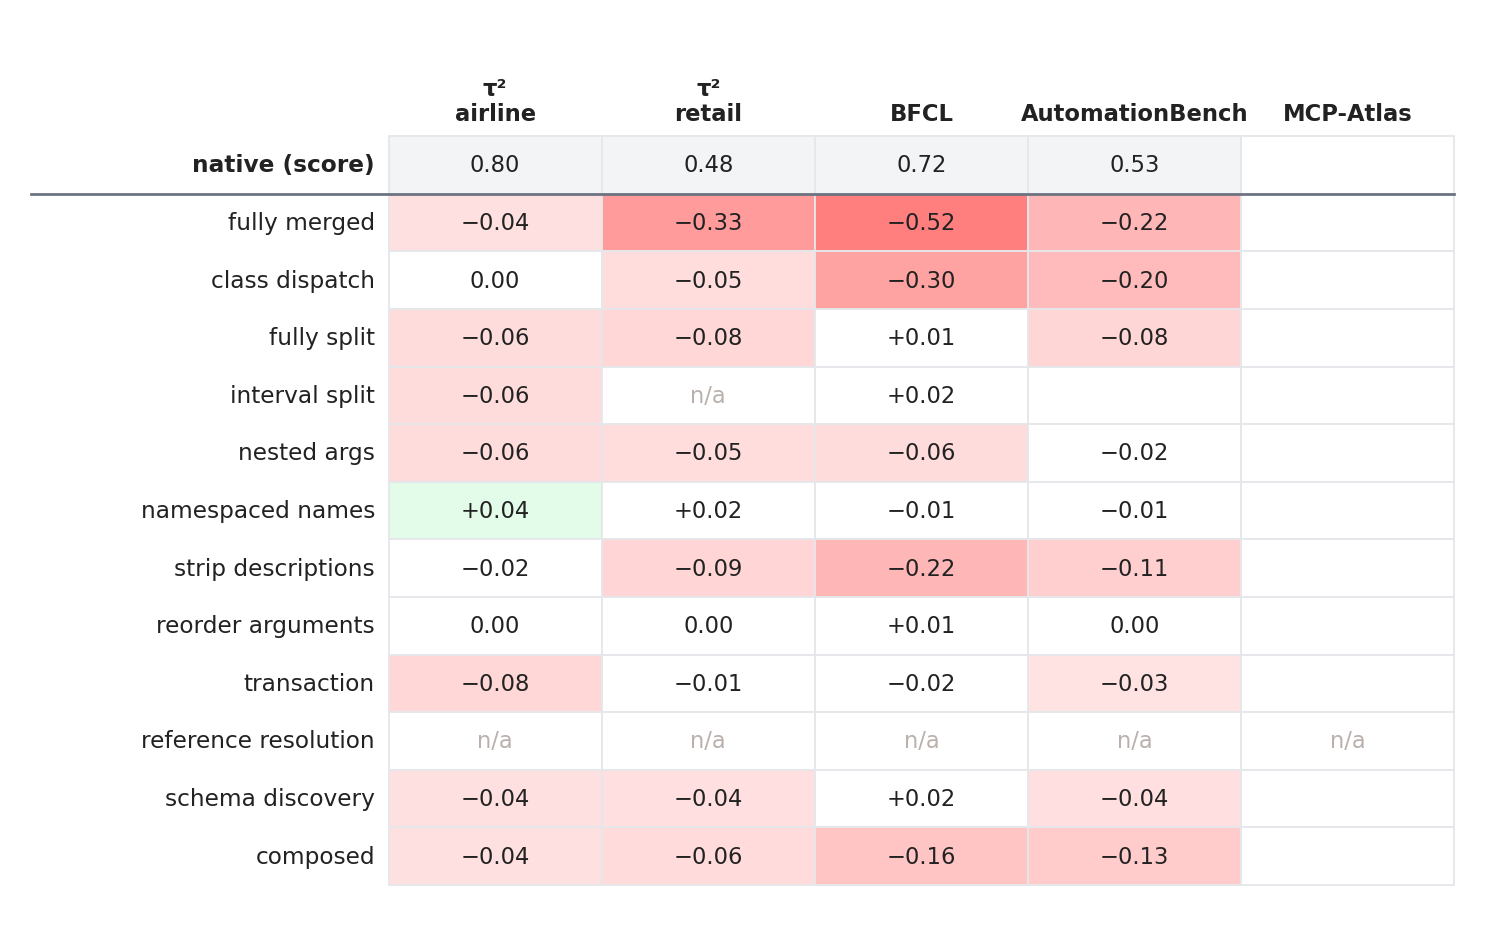

The table this chart was drawn from, first rows:
variant, τ² airline, τ² retail, BFCL, AutomationBench, MCP-Atlas
native, 0.800, 0.482, 0.725, 0.535, 
fully merged, -0.040, -0.333, -0.515, -0.219, 
class dispatch, +0.000, -0.053, -0.305, -0.199, 
fully split, -0.060, -0.079, +0.005, -0.082, 
interval split, -0.060, n/a, +0.015, , 
nested args, -0.060, -0.053, -0.060, -0.020, 
namespaced names, +0.040, +0.018, -0.010, -0.011, 
strip descriptions, -0.020, -0.088, -0.220, -0.113, 
reorder arguments, +0.000, +0.000, +0.010, +0.000, 
transaction, -0.080, -0.009, -0.020, -0.032, 
reference resolution, n/a, n/a, n/a, n/a, n/a
schema discovery, -0.040, -0.044, +0.020, -0.043, 
composed, -0.040, -0.061, -0.160, -0.129, 
